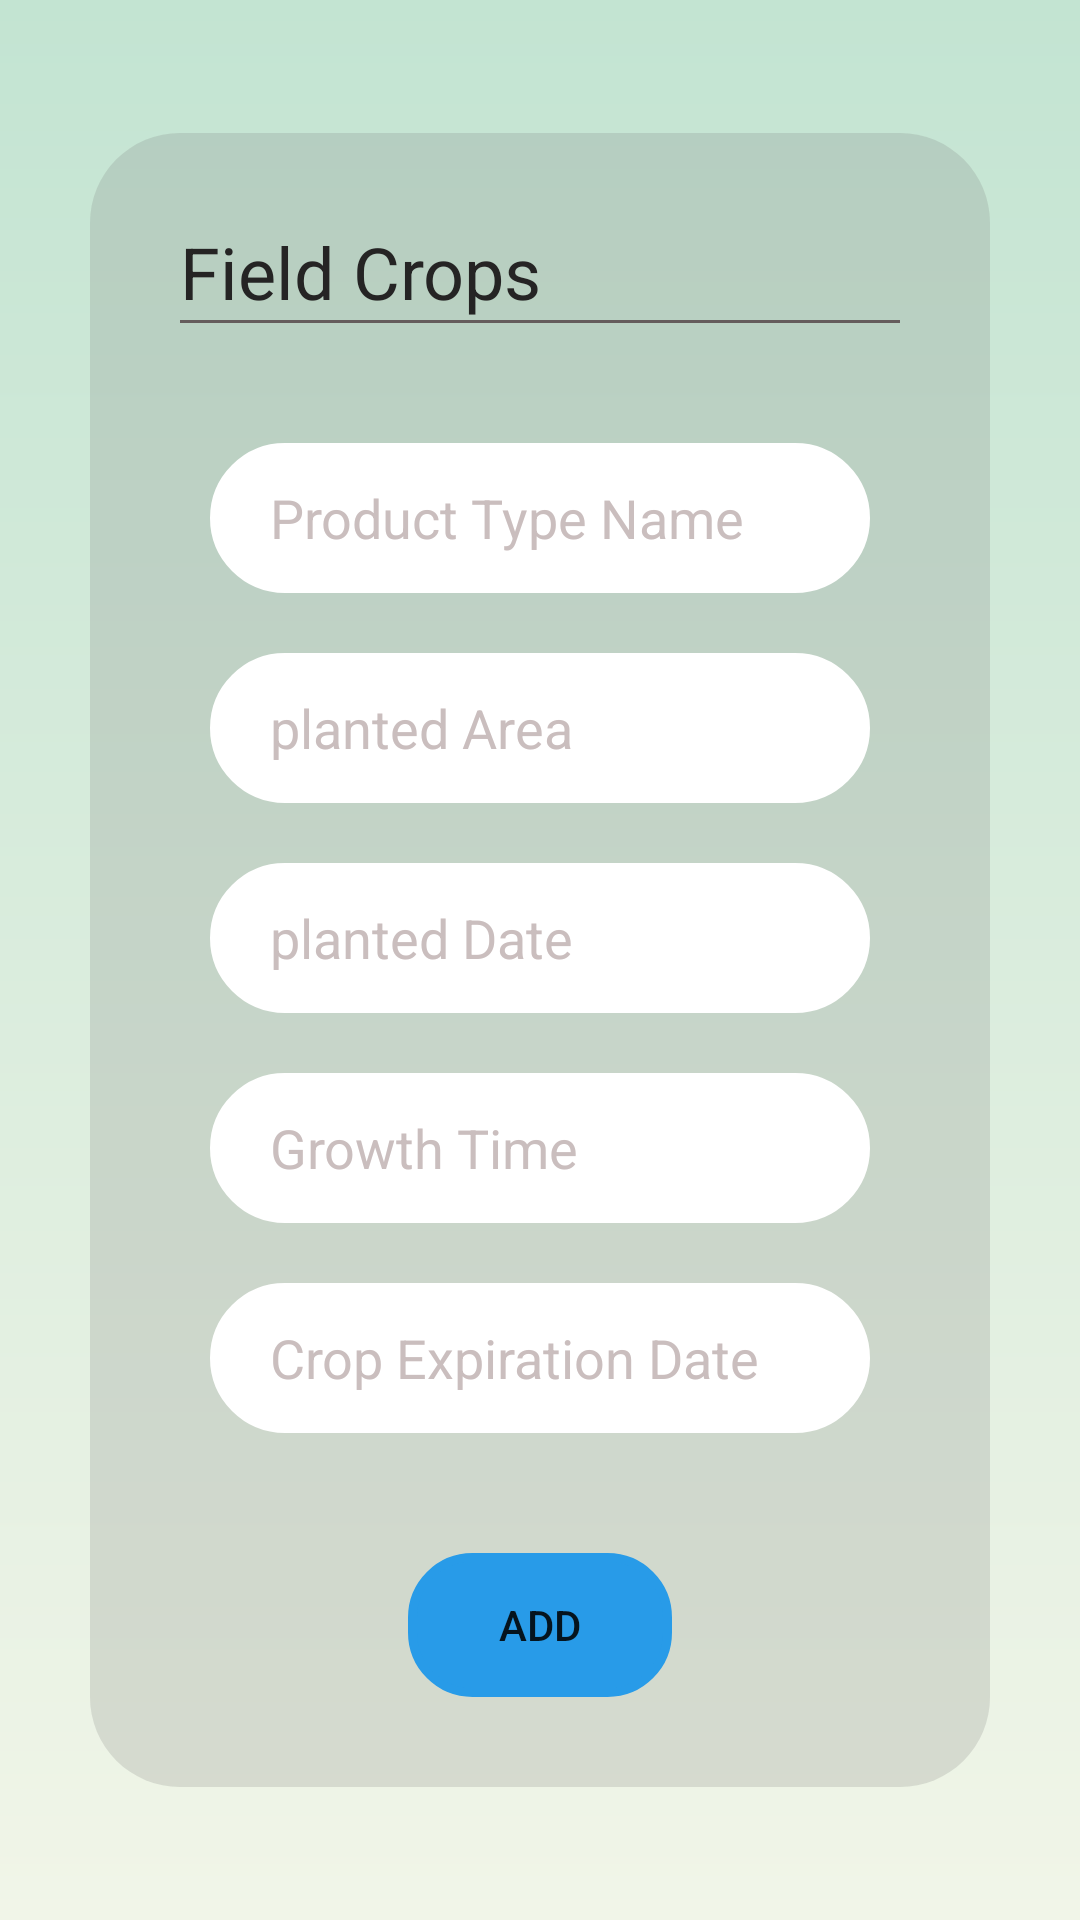

The Android layout XML behind this screen, and the referenced resources:
<!-- AndroidManifest.xml: application theme Theme.AgricultureExpertsApp -->
<!-- res/layout/field_crops.xml -->
<?xml version="1.0" encoding="utf-8"?>
<androidx.constraintlayout.widget.ConstraintLayout
    xmlns:android="http://schemas.android.com/apk/res/android"
    xmlns:app="http://schemas.android.com/apk/res-auto"
    android:layout_width="match_parent"
    android:layout_height="match_parent"
    android:background="@drawable/grad">

    <LinearLayout
        android:layout_width="match_parent"
        android:layout_height="wrap_content"
        android:layout_margin="30dp"
        android:background="@drawable/consbackground"
        android:orientation="vertical"
        android:padding="30dp"
        app:layout_constraintBottom_toBottomOf="parent"
        app:layout_constraintEnd_toEndOf="parent"
        app:layout_constraintStart_toStartOf="parent"
        app:layout_constraintTop_toTopOf="parent">


        <TextView
            android:id="@+id/textView5"
            android:layout_width="match_parent"
            android:layout_height="wrap_content"
            android:text="Field Crops"
            android:textColor="@color/light_black"
            android:textSize="24dp" />

        <View
            android:id="@+id/view"
            android:layout_width="match_parent"
            android:layout_height="1dp"
            android:layout_marginBottom="30dp"
            android:background="@color/light_black2" />

        <EditText
            android:id="@+id/editTextTextPersonName"
            android:layout_width="match_parent"
            android:layout_height="wrap_content"
            android:layout_margin="10dp"
            android:background="@drawable/box1_white"
            android:ems="10"
            android:hint="Product Type Name"
            android:inputType="textPersonName"
            android:paddingStart="20dp"
            android:textColorHint="@color/gry" />

        <EditText
            android:id="@+id/editTextTextPersonName5"
            android:layout_width="match_parent"
            android:layout_height="wrap_content"
            android:layout_margin="10dp"
            android:background="@drawable/box1_white"
            android:ems="10"
            android:hint="planted Area"
            android:inputType="textPersonName"
            android:paddingStart="20dp"
            android:textColorHint="@color/gry" />

        <EditText
            android:id="@+id/editTextTextPersonName6"
            android:layout_width="match_parent"
            android:layout_height="wrap_content"
            android:layout_margin="10dp"
            android:background="@drawable/box1_white"
            android:ems="10"
            android:hint="planted Date"
            android:inputType="textPersonName"
            android:paddingStart="20dp"
            android:textColorHint="@color/gry" />

        <EditText
            android:id="@+id/editTextTextPersonName7"
            android:layout_width="match_parent"
            android:layout_height="wrap_content"
            android:layout_margin="10dp"
            android:background="@drawable/box1_white"
            android:ems="10"
            android:hint="Growth Time"
            android:inputType="textPersonName"
            android:paddingStart="20dp"
            android:textColorHint="@color/gry" />

        <EditText
            android:id="@+id/editTextTextPersonName8"
            android:layout_width="match_parent"
            android:layout_height="wrap_content"
            android:layout_margin="10dp"
            android:background="@drawable/box1_white"
            android:ems="10"
            android:hint="Crop Expiration Date"
            android:inputType="textPersonName"
            android:paddingStart="20dp"
            android:textColorHint="@color/gry" />

        <android.widget.Button
            android:layout_width="wrap_content"
            android:layout_height="wrap_content"
            android:layout_gravity="center"
            android:layout_marginTop="30dp"
            android:background="@drawable/box3"
            android:backgroundTint="@color/bluebtnColor"
            android:text="ADD" />
    </LinearLayout>


</androidx.constraintlayout.widget.ConstraintLayout>
<!-- resources referenced by this layout -->
<resources>
  <color name="bluebtnColor">#289BE8</color>
  <color name="gry">#CABEBE</color>
  <color name="light_black">#252424</color>
  <color name="light_black2">#655C5C</color>
  <!-- drawable box1_white (drawable) -->
  <shape android:shape="rectangle"
      xmlns:android="http://schemas.android.com/apk/res/android">
  
      <corners android:radius="30dp"/>
      <stroke android:color="#FFFFFF" android:width="2dp"/>
      <size android:height="50dp" android:width="300dp"/>
      <solid android:color="@color/white"/>
  
  </shape>
  <!-- drawable box3 (drawable) -->
  <shape android:shape="rectangle"
      xmlns:android="http://schemas.android.com/apk/res/android">
  
      <corners android:radius="20dp"/>
      <stroke android:color="@color/purple_700" android:width="3dp"/>
  
  </shape>
  <!-- drawable consbackground (drawable) -->
  <shape android:shape="rectangle"
      xmlns:android="http://schemas.android.com/apk/res/android">
  
      <corners android:radius="30dp"/>
      <solid android:color="@color/create_farm_bg"/>
  </shape>
  <!-- drawable grad (drawable) -->
  <shape xmlns:android="http://schemas.android.com/apk/res/android"
  
      android:shape="rectangle">
      <gradient
          android:angle="90"
          android:endColor="#C3E4D2"
          android:startColor="#F1F5E8"
          android:type="linear" />
  
  </shape>
  <style name="Theme.AgricultureExpertsApp" parent="Theme.MaterialComponents.Light.DarkActionBar">
  
          
          <item name="windowNoTitle">true</item>
          <item name="windowActionBar">false</item>
  
          <item name="colorPrimary">@color/purple_500</item>
          <item name="colorPrimaryVariant">@color/purple_700</item>
          <item name="colorOnPrimary">@color/white</item>
          
          <item name="colorSecondary">@color/teal_200</item>
          <item name="colorSecondaryVariant">@color/teal_700</item>
          <item name="colorOnSecondary">#11293F</item>
          
  
          
          <item name="android:forceDarkAllowed" tools:targetApi="q">false</item>
  
      </style>
  <color name="white">#FFFFFFFF</color>
  <color name="purple_700">#62A361</color>
  <color name="create_farm_bg">#32707070</color>
  <color name="purple_500">#96D595</color>
  <color name="teal_200">#FF03DAC5</color>
  <color name="teal_700">#FF018786</color>
</resources>
